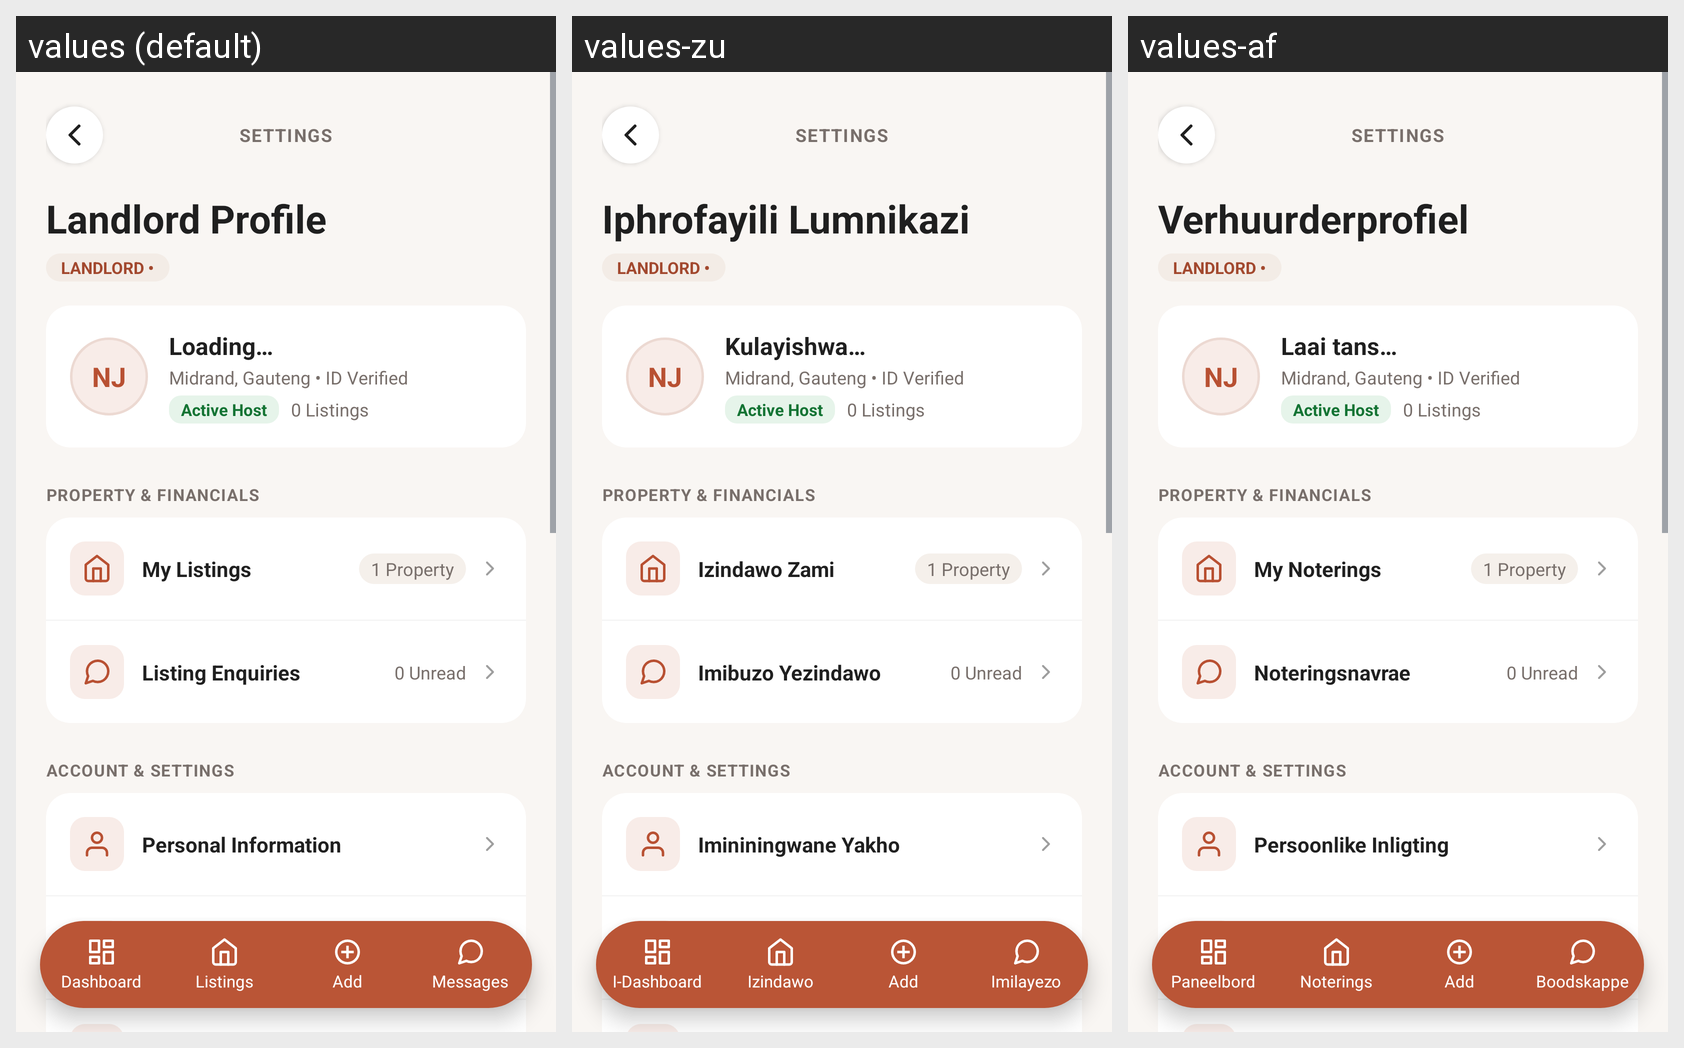

Translations of the strings shown on this Android screen, per locale in the grid:
Android screen res/layout/activity_landlord_profile.xml rendered under 3 locales, left to right: values (default), values-zu, values-af. Device: Nexus 5 (rendered at 1080×1920; each locale shown at half size, 540×960, under a caption strip naming it); theme Theme.IkhayaAccommodationSeekingApp.
Other locales in the repository, not shown: values-nso, values-st, values-xh.
Strings drawn on this screen, with the default value and each locale's value (text and hints the layout hard-codes, and strings that could not be matched under every locale, appear in the picture but are not listed):

settings
  values: SETTINGS
  values-zu: SETTINGS  [not translated; the default value is used]
  values-af: SETTINGS  [not translated; the default value is used]

landlord_profile
  values: Landlord Profile
  values-zu: Iphrofayili Lumnikazi
  values-af: Verhuurderprofiel

landlord_badge_pill
  values: LANDLORD •
  values-zu: LANDLORD •  [not translated; the default value is used]
  values-af: LANDLORD •  [not translated; the default value is used]

user_name_placeholder
  values: NJ
  values-zu: NJ  [not translated; the default value is used]
  values-af: NJ  [not translated; the default value is used]

status_loading
  values: Loading…
  values-zu: Kulayishwa…
  values-af: Laai tans…

default_verified_location
  values: Midrand, Gauteng • ID Verified
  values-zu: Midrand, Gauteng • ID Verified  [not translated; the default value is used]
  values-af: Midrand, Gauteng • ID Verified  [not translated; the default value is used]

active_host_badge
  values: Active Host
  values-zu: Active Host  [not translated; the default value is used]
  values-af: Active Host  [not translated; the default value is used]

default_listing_count
  values: 0 Listings
  values-zu: 0 Listings  [not translated; the default value is used]
  values-af: 0 Listings  [not translated; the default value is used]

property_and_financials
  values: PROPERTY & FINANCIALS
  values-zu: PROPERTY & FINANCIALS  [not translated; the default value is used]
  values-af: PROPERTY & FINANCIALS  [not translated; the default value is used]

my_listings
  values: My Listings
  values-zu: Izindawo Zami
  values-af: My Noterings

property_count_placeholder
  values: 1 Property
  values-zu: 1 Property  [not translated; the default value is used]
  values-af: 1 Property  [not translated; the default value is used]

listing_enquiries
  values: Listing Enquiries
  values-zu: Imibuzo Yezindawo
  values-af: Noteringsnavrae

default_unread_count
  values: 0 Unread
  values-zu: 0 Unread  [not translated; the default value is used]
  values-af: 0 Unread  [not translated; the default value is used]

account_and_settings
  values: ACCOUNT & SETTINGS
  values-zu: ACCOUNT & SETTINGS  [not translated; the default value is used]
  values-af: ACCOUNT & SETTINGS  [not translated; the default value is used]

personal_information
  values: Personal Information
  values-zu: Imininingwane Yakho
  values-af: Persoonlike Inligting

change_language
  values: Change Language
  values-zu: Shintsha Ulwimi
  values-af: Verander Taal

default_language_label
  values: English (ZA)
  values-zu: English (ZA)  [not translated; the default value is used]
  values-af: English (ZA)  [not translated; the default value is used]

nav_dashboard
  values: Dashboard
  values-zu: I-Dashboard
  values-af: Paneelbord

listings
  values: Listings
  values-zu: Izindawo
  values-af: Noterings

nav_add
  values: Add
  values-zu: Add  [not translated; the default value is used]
  values-af: Add  [not translated; the default value is used]

nav_messages
  values: Messages
  values-zu: Imilayezo
  values-af: Boodskappe
